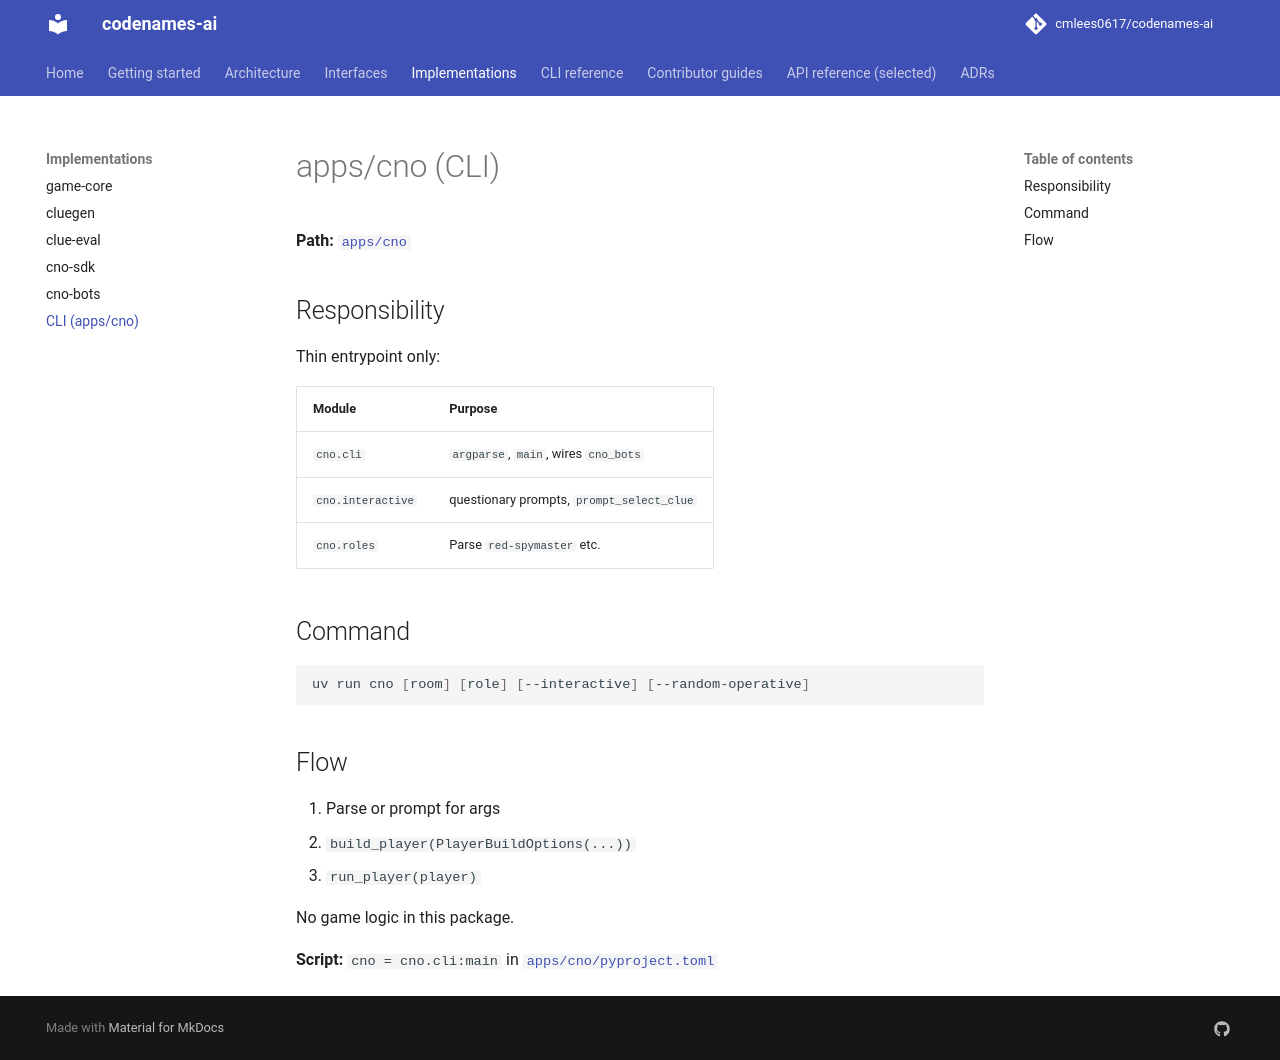

repository: cmlees0617/codenames-ai · page: implementations/cno-cli/index.html · generator: mkdocs

# apps/cno (CLI)

**Path:** [`apps/cno`](https://github.com/cmlees0617/codenames-ai/tree/main/apps/cno)

## Responsibility

Thin entrypoint only:

| Module | Purpose |
|--------|---------|
| `cno.cli` | `argparse`, `main`, wires `cno_bots` |
| `cno.interactive` | questionary prompts, `prompt_select_clue` |
| `cno.roles` | Parse `red-spymaster` etc. |

## Command

```bash
uv run cno [room] [role] [--interactive] [--random-operative]
```

## Flow

1. Parse or prompt for args
2. `build_player(PlayerBuildOptions(...))`
3. `run_player(player)`

No game logic in this package.

**Script:** `cno = cno.cli:main` in [`apps/cno/pyproject.toml`](https://github.com/cmlees0617/codenames-ai/blob/main/apps/cno/pyproject.toml)
